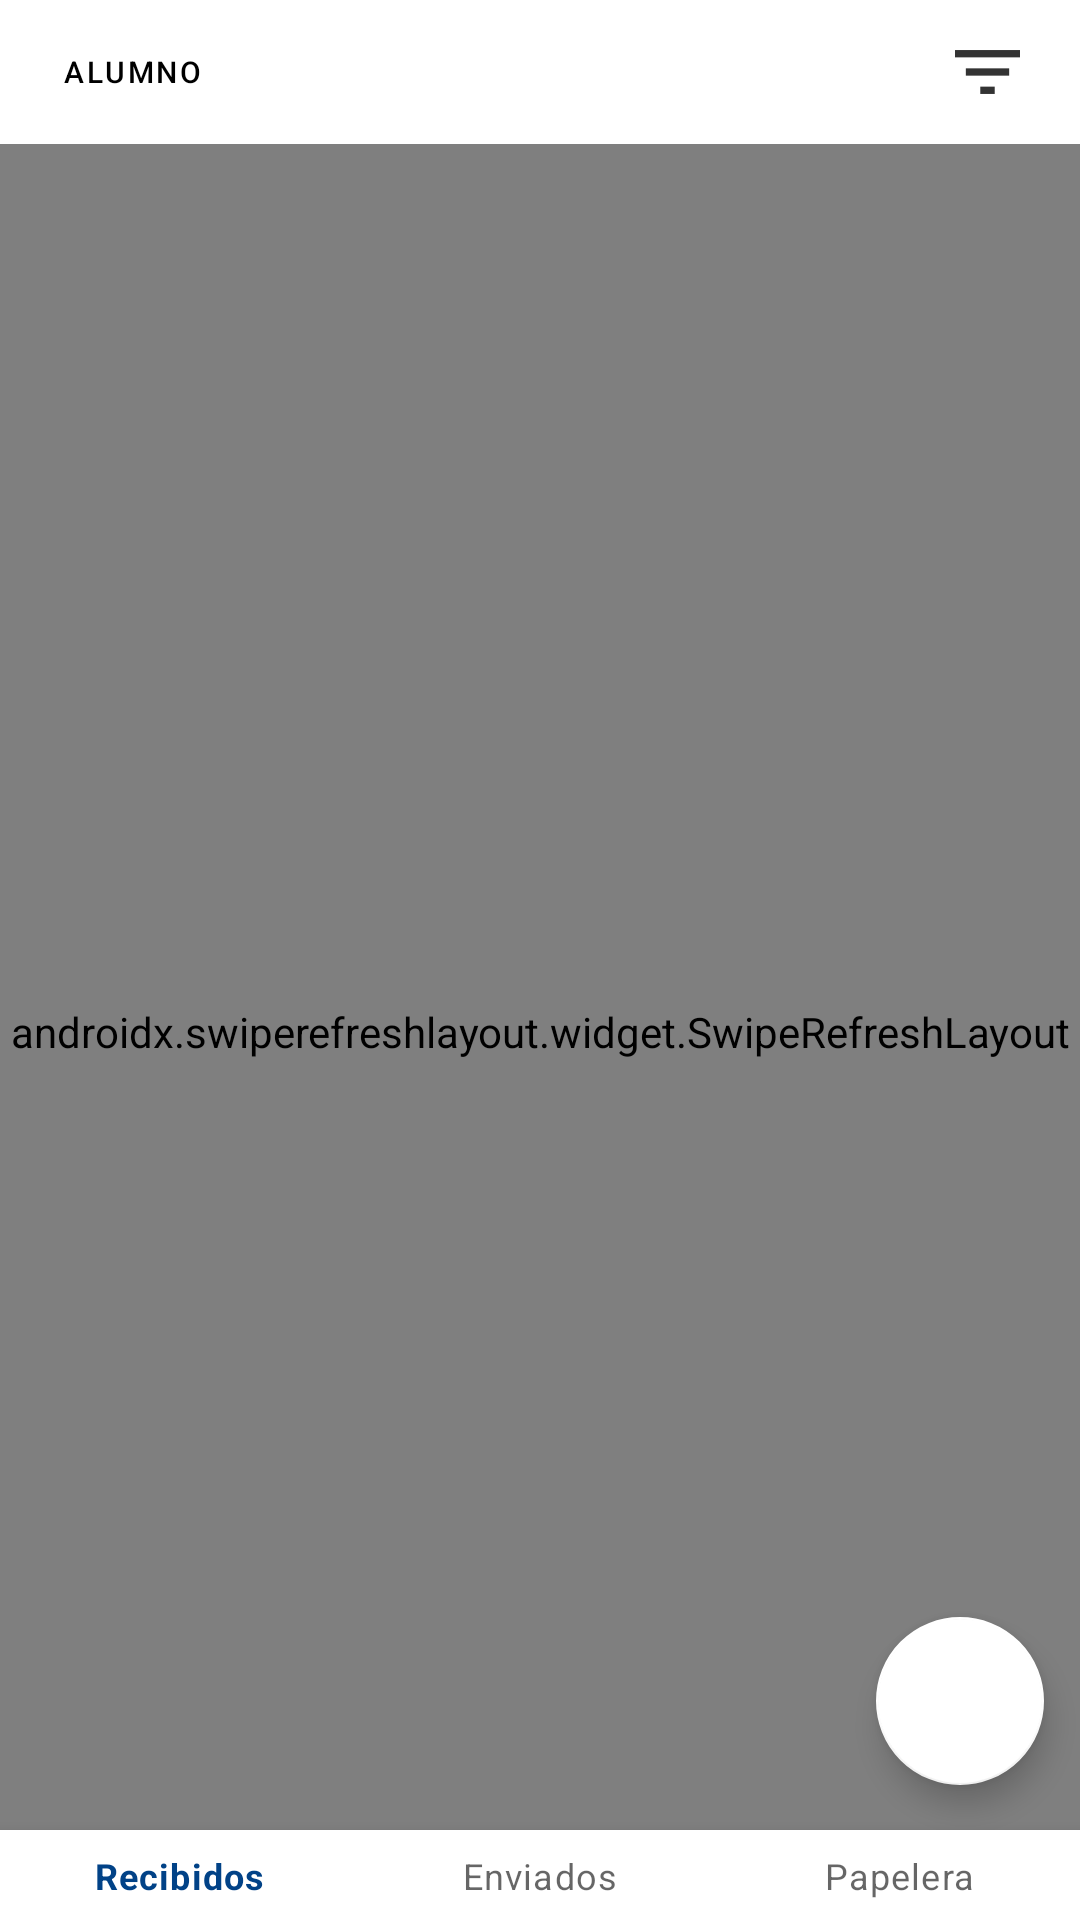

The Android layout XML behind this screen, and the referenced resources:
<!-- AndroidManifest.xml: application theme Theme.GestorEscolar -->
<!-- res/layout/comunicaciones_fragment.xml -->
<?xml version="1.0" encoding="utf-8"?>
<androidx.constraintlayout.widget.ConstraintLayout xmlns:android="http://schemas.android.com/apk/res/android"
    xmlns:app="http://schemas.android.com/apk/res-auto"
    xmlns:tools="http://schemas.android.com/tools"
    android:layout_width="match_parent"
    android:layout_height="match_parent"
    android:orientation="vertical"
    tools:context=".screens.main.ui.comunicaciones.ComunicacionesFragment">

    <ImageButton
        android:id="@+id/btnFiltros"
        android:layout_width="wrap_content"
        android:layout_height="wrap_content"
        android:backgroundTint="@color/white"
        android:scaleType="fitCenter"
        android:src="@drawable/ic_filter"
        app:layout_constraintEnd_toEndOf="parent"
        app:layout_constraintTop_toTopOf="parent"
        app:layout_constraintBottom_toTopOf="@id/divider"
        android:layout_marginEnd="7dp"/>

    <Button
        android:id="@+id/btnFiltrarAlumnos"
        android:layout_width="wrap_content"
        android:layout_height="wrap_content"
        app:layout_constraintTop_toTopOf="parent"
        app:layout_constraintStart_toStartOf="parent"
        android:layout_marginEnd="140dp"
        android:text="Alumno"
        app:icon="@drawable/ic_flecha_abajo"
        app:iconGravity="end"
        app:iconPadding="8dp"
        app:iconSize="15dp"
        app:iconTint="@color/black"
        android:textColor="@color/black"
        app:strokeColor="@color/white"
        style="?attr/materialButtonOutlinedStyle"
        android:textSize="10sp"
        android:textAlignment="center" />

    <com.google.android.material.divider.MaterialDivider
        android:id="@+id/divider"
        android:layout_width="match_parent"
        android:layout_height="wrap_content"
        app:layout_constraintTop_toBottomOf="@id/btnFiltrarAlumnos"/>

    <com.google.android.material.chip.Chip
        android:id="@+id/chipFiltradoAlumnos"
        android:layout_width="wrap_content"
        android:layout_height="wrap_content"
        app:layout_constraintTop_toTopOf="@id/divider"
        app:layout_constraintStart_toStartOf="parent"
        android:layout_marginStart="10dp"
        android:text="filtrado"
        android:visibility="gone"/>

    <com.google.android.material.floatingactionbutton.FloatingActionButton
        android:id="@+id/nuevaComunicacionButton"
        android:layout_width="wrap_content"
        android:layout_height="wrap_content"
        app:layout_constraintStart_toStartOf="parent"
        app:layout_constraintBottom_toBottomOf="parent"
        app:layout_constraintEnd_toEndOf="parent"
        app:layout_constraintHorizontal_bias="0.96"
        android:layout_marginBottom="45dp"
        android:contentDescription="Nueva comunicación"
        app:srcCompat="@drawable/ic_pencil"
        app:backgroundTint="@color/white"
        app:tint="@color/teal_700" />

    <androidx.swiperefreshlayout.widget.SwipeRefreshLayout
        android:id="@+id/swipe_layout"
        android:layout_width="match_parent"
        android:layout_height="0dp"
        app:layout_constraintTop_toBottomOf="@id/chipFiltradoAlumnos"
        app:layout_constraintBottom_toBottomOf="@id/bottom_navigation"
        app:layout_constraintStart_toStartOf="parent"
        app:layout_constraintEnd_toEndOf="parent" >
        <androidx.recyclerview.widget.RecyclerView
                android:id="@+id/recyclerView"
                android:layout_width="match_parent"
                android:layout_height="wrap_content"
                android:scrollbars="vertical" />
    </androidx.swiperefreshlayout.widget.SwipeRefreshLayout>

    <com.google.android.material.bottomnavigation.BottomNavigationView
        android:id="@+id/bottom_navigation"
        android:layout_width="match_parent"
        android:layout_height="30dp"
        app:layout_constraintBottom_toBottomOf="parent"
        app:layout_constraintStart_toStartOf="parent"
        app:layout_constraintEnd_toEndOf="parent"
        app:menu="@menu/comunicaciones_bandejaentrada_menu" />
</androidx.constraintlayout.widget.ConstraintLayout>
<!-- resources referenced by this layout -->
<resources>
  <color name="black">#FF000000</color>
  <color name="teal_700">#014287</color>
  <color name="white">#FFFFFF</color>
  <!-- drawable ic_filter: png bitmap (drawable-hdpi, 167 bytes) -->
  <!-- drawable ic_flecha_abajo: png bitmap (drawable-hdpi, 534 bytes) -->
  <style name="Theme.GestorEscolar" parent="Theme.MaterialComponents.DayNight.NoActionBar">
          
          <item name="colorPrimary">@color/teal_700</item>
          <item name="colorPrimaryVariant">@color/teal_200</item>
          <item name="colorOnPrimary">@color/white</item>
          
          <item name="colorSecondary">@color/teal_200</item>
          <item name="colorSecondaryVariant">@color/teal_700</item>
          <item name="colorOnSecondary">@color/black</item>
          
          <item name="android:statusBarColor" tools:targetApi="l">?attr/colorPrimaryVariant</item>
          
      </style>
  <color name="teal_200">#006B96</color>
</resources>
